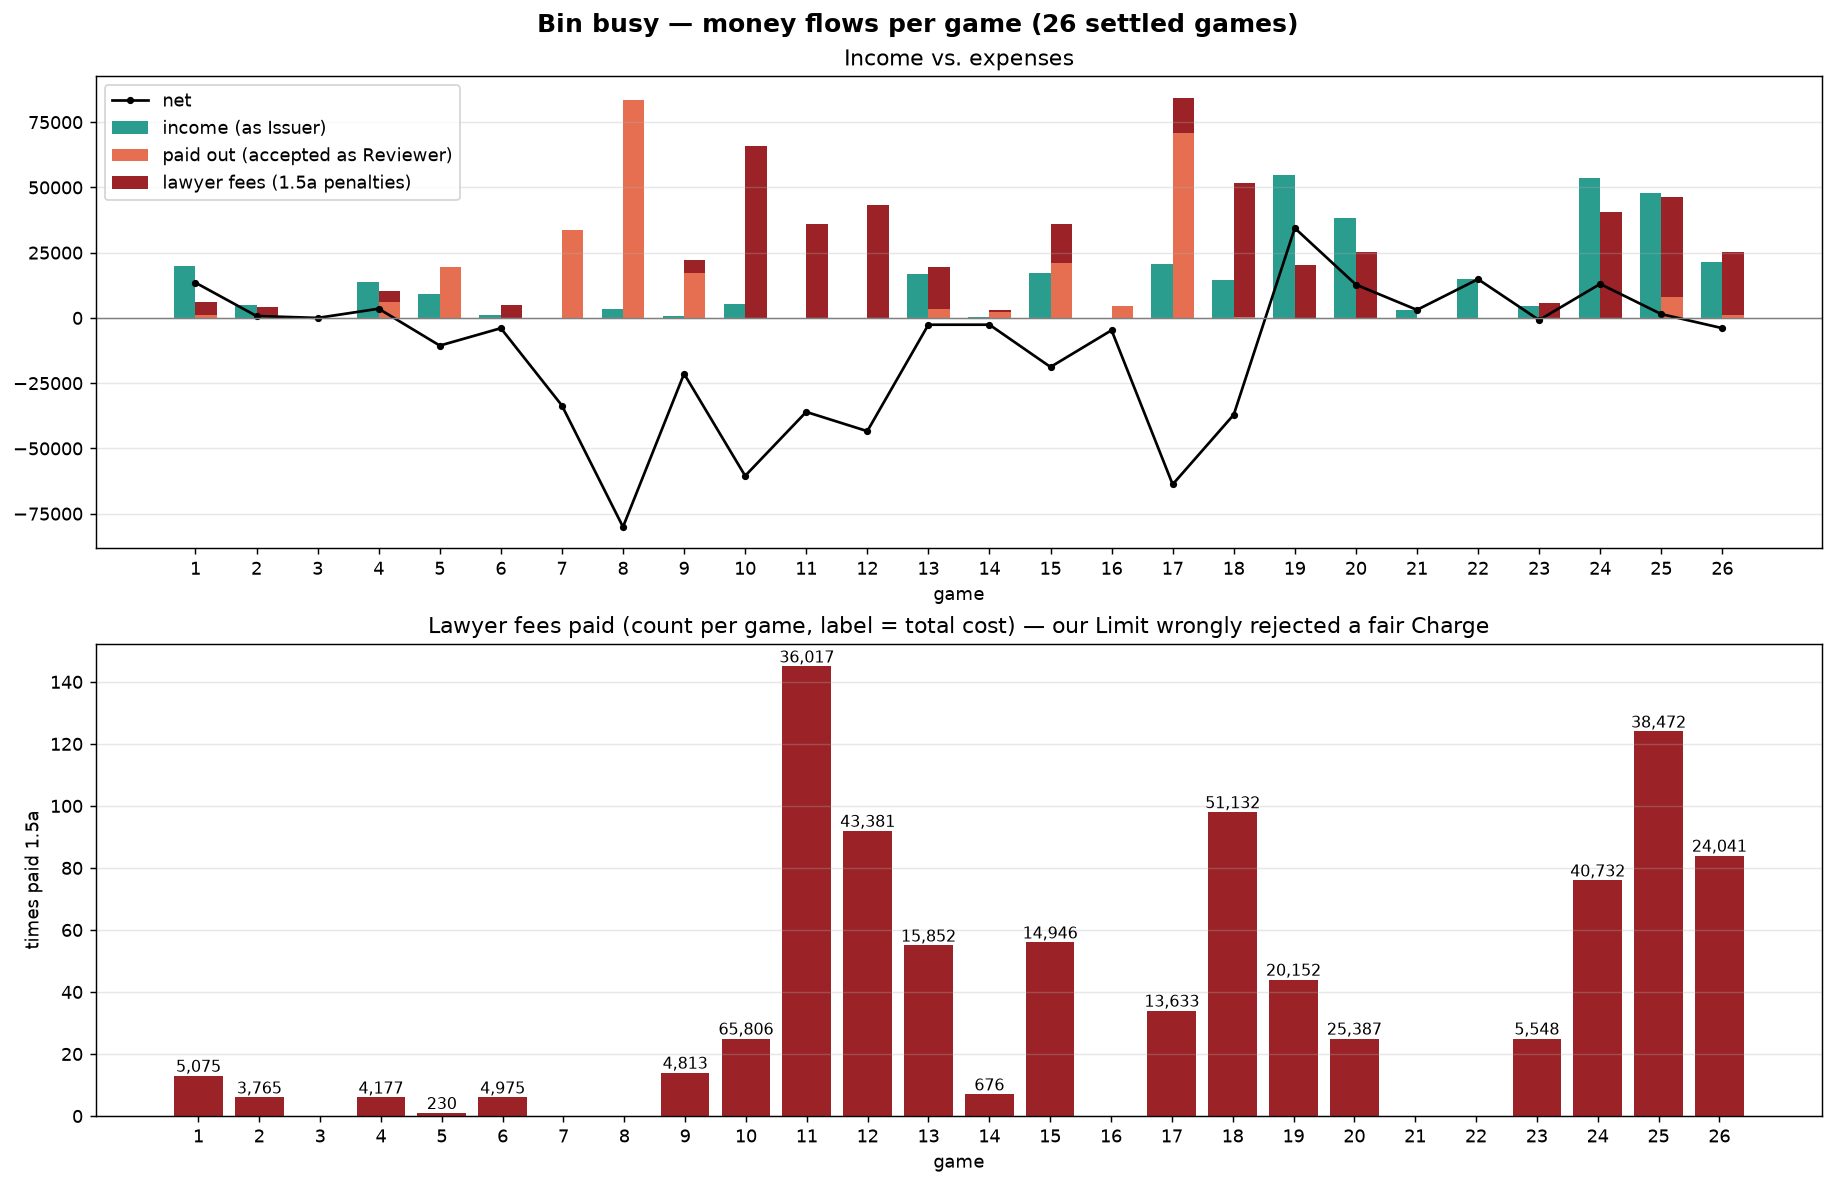

Values plotted in this chart, from the file beside it:
game, income, expenses_accepted, lawyer_count, lawyer_total, expenses, net
1, 19704, 1127, 13, 5075, 6202, 13502
2, 5088, 600.9, 6, 3765, 4366, 721.6
3, 0.0, 0.0, 0, 0.0, 0.0, 0.0
4, 13935, 6238, 6, 4177, 10415, 3520
5, 9075, 19450, 1, 229.5, 19679, -10604
6, 1035, 0.0, 6, 4975, 4975, -3940
7, 0.0, 33568, 0, 0.0, 33568, -33568
8, 3429, 83503, 0, 0.0, 83503, -80074
9, 750.0, 17334, 14, 4813, 22147, -21397
10, 5300, 0.0, 25, 65806, 65806, -60506
11, 0.0, 0.0, 145, 36017, 36017, -36017
12, 0.0, 0.0, 92, 43381, 43381, -43381
13, 16800, 3555, 55, 15852, 19407, -2607
14, 450.0, 2374, 7, 675.5, 3049, -2599
15, 17200, 21056, 56, 14946, 36002, -18802
16, 0.0, 4721, 0, 0.0, 4721, -4721
17, 20580, 70736, 34, 13633, 84369, -63789
18, 14469, 418.5, 98, 51132, 51551, -37082
19, 54618, 57.74, 44, 20152, 20209, 34408
20, 38202, 51.13, 25, 25387, 25438, 12765
21, 3080, 0.0, 0, 0.0, 0.0, 3080
22, 14840, 0.0, 0, 0.0, 0.0, 14840
23, 4728, 0.0, 25, 5548, 5548, -820.6
24, 53745, 0.0, 76, 40732, 40732, 13013
25, 47864, 7928, 124, 38472, 46400, 1464
26, 21307, 1196, 84, 24041, 25237, -3930
